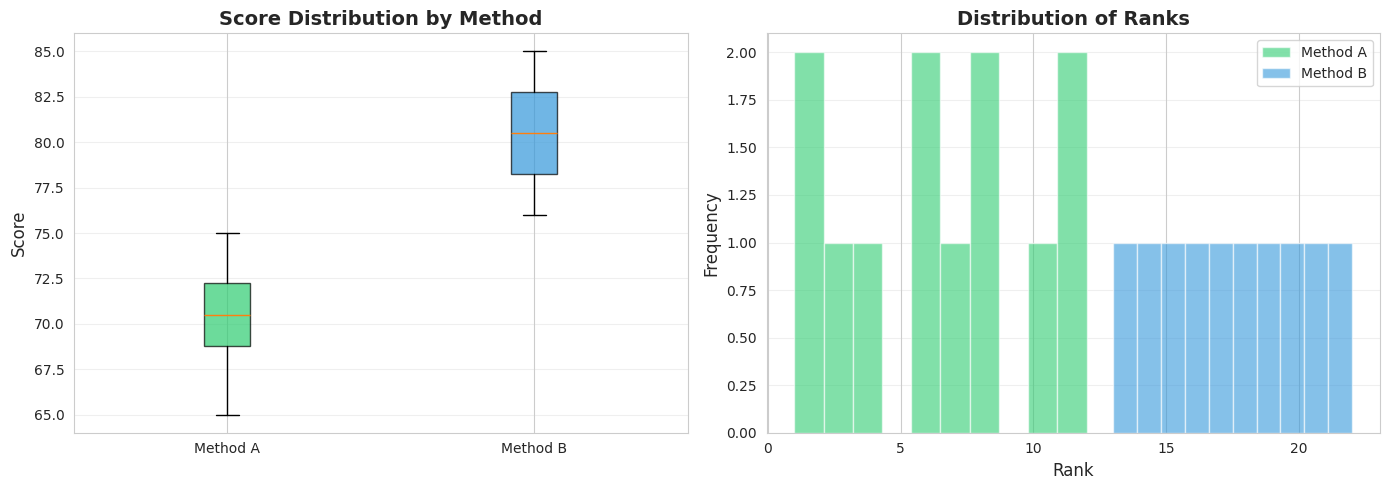
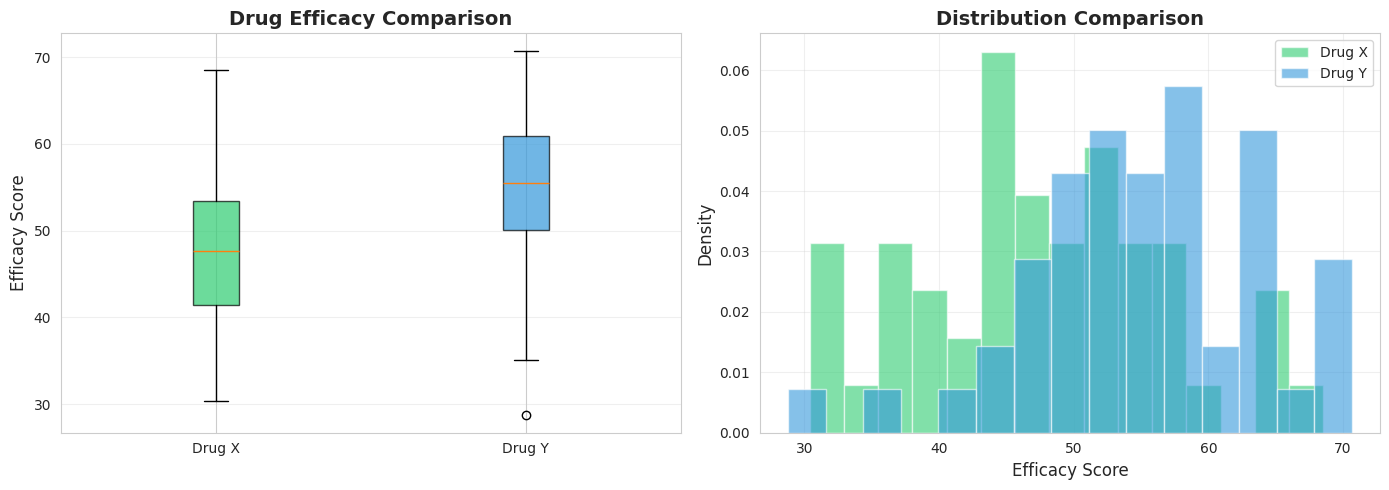

Write the Python code that produced these figures, in order.
import numpy as np
import pandas as pd
import matplotlib.pyplot as plt
import seaborn as sns
from scipy import stats

import matplotlib.font_manager as fm
_cn_fonts = [f.name for f in fm.fontManager.ttflist if any(kw in f.name for kw in ['Hei', 'Song', 'PingFang', 'Arial Unicode', 'Noto Sans CJK', 'SimHei', 'Microsoft YaHei'])]
plt.rcParams['font.sans-serif'] = _cn_fonts[:3] + ['DejaVu Sans'] if _cn_fonts else ['DejaVu Sans']
plt.rcParams['axes.unicode_minus'] = False
sns.set_style("whitegrid")

np.random.seed(42)
print("✅ 库导入完成")

# ========== 步骤 1: 生成数据 ==========

print("=" * 60)
print("📋 威尔科克森秩和检验: 教学方法比较")
print("=" * 60)

# --- 数据生成过程 (DGP) ---
# 方法 A: 传统教学 (均值较低)
method_a = np.array([65, 70, 72, 68, 75, 71, 69, 73, 67, 74, 70, 72])

# 方法 B: 新教学法 (均值较高)
method_b = np.array([78, 82, 76, 80, 85, 77, 83, 79, 81, 84])

print(f"\n📊 数据概况:")
print(f"  方法 A: n = {len(method_a)}, 均值 = {np.mean(method_a):.2f}")
print(f"  方法 B: n = {len(method_b)}, 均值 = {np.mean(method_b):.2f}")

# 合并数据并排序
combined = np.concatenate([method_a, method_b])
group_labels = ['A'] * len(method_a) + ['B'] * len(method_b)

# 排序并分配秩次
sorted_indices = np.argsort(combined)
sorted_data = combined[sorted_indices]
sorted_labels = [group_labels[i] for i in sorted_indices]

# 处理并列值 (平均秩次)
ranks = np.zeros(len(combined))
i = 0
while i < len(sorted_data):
    j = i
    while j < len(sorted_data) and sorted_data[j] == sorted_data[i]:
        j += 1
    avg_rank = (i + j + 1) / 2  # 平均秩次
    for k in range(i, j):
        ranks[sorted_indices[k]] = avg_rank
    i = j

print(f"\n📊 步骤 1: 合并排序并分配秩次")
print(f"{'值':<8} {'组别':<6} {'秩次':<8}")
print("-" * 22)
for idx in sorted_indices:
    print(f"  {combined[idx]:<8} {group_labels[idx]:<6} {ranks[idx]:<8.1f}")

# 计算秩和
rank_sum_a = np.sum(ranks[:len(method_a)])
rank_sum_b = np.sum(ranks[len(method_a):])

print(f"\n📊 步骤 2: 计算秩和")
print(f"  方法 A 的秩和 W_A = {rank_sum_a:.1f}")
print(f"  方法 B 的秩和 W_B = {rank_sum_b:.1f}")

# 使用较小样本的秩和
n1 = min(len(method_a), len(method_b))
n2 = max(len(method_a), len(method_b))
W = rank_sum_b if len(method_b) <= len(method_a) else rank_sum_a

print(f"\n📊 步骤 3: 检验统计量")
print(f"  n1 = {n1}, n2 = {n2}")
print(f"  W = {W:.1f}")

print("\n" + "=" * 60)

# ========== 步骤 2: scipy 验证 ==========

print("=" * 60)
print("🔬 scipy.stats.ranksums 验证")
print("=" * 60)

z_scipy, p_scipy = stats.ranksums(method_b, method_a)

print(f"\n📊 scipy 结果:")
print(f"  z 统计量 = {z_scipy:.4f}")
print(f"  p 值 = {p_scipy:.6f}")

# 判断
alpha = 0.05
if p_scipy < alpha:
    print(f"\n  💡 p < {alpha}，拒绝 H₀：两种教学方法的效果不同")
else:
    print(f"\n  💡 p ≥ {alpha}，不能拒绝 H₀")

print("\n" + "=" * 60)

# ========== 可视化: 秩和检验 ==========

fig, axes = plt.subplots(1, 2, figsize=(14, 5))

# 箱形图对比
ax1 = axes[0]
bp = ax1.boxplot([method_a, method_b], labels=['Method A', 'Method B'],
                patch_artist=True)
colors = ['#2ecc71', '#3498db']
for patch, color in zip(bp['boxes'], colors):
    patch.set_facecolor(color)
    patch.set_alpha(0.7)
ax1.set_ylabel('Score', fontsize=12)
ax1.set_title('Score Distribution by Method', fontsize=14, fontweight='bold')
ax1.grid(axis='y', alpha=0.3)

# 秩次分布
ax2 = axes[1]
all_ranks_a = ranks[:len(method_a)]
all_ranks_b = ranks[len(method_a):]
ax2.hist(all_ranks_a, bins=10, alpha=0.6, color='#2ecc71', label='Method A', edgecolor='white')
ax2.hist(all_ranks_b, bins=10, alpha=0.6, color='#3498db', label='Method B', edgecolor='white')
ax2.set_xlabel('Rank', fontsize=12)
ax2.set_ylabel('Frequency', fontsize=12)
ax2.set_title('Distribution of Ranks', fontsize=14, fontweight='bold')
ax2.legend(fontsize=10)
ax2.grid(axis='y', alpha=0.3)

plt.tight_layout()
plt.show()

print("💡 图解说明：")
print("  左图：两组数据的箱形图")
print("  右图：两组数据的秩次分布")
print("  如果两组效果相同，秩次应均匀分布在两组中")
print("  方法 B 的秩次明显偏高，说明其效果更好")

# ========== 步骤 3: 参数 vs 非参数对比 ==========

print("=" * 60)
print("📋 参数检验 vs 非参数检验对比")
print("=" * 60)

# t 检验
t_stat, t_p = stats.ttest_ind(method_a, method_b)

# 秩和检验
w_stat, w_p = stats.ranksums(method_a, method_b)

print(f"\n📊 检验结果对比:")
print(f"{'检验方法':<20} {'统计量':<15} {'p 值':<15}")
print("-" * 50)
print(f"  {'t 检验':<18} {'t = ' + f'{t_stat:.4f}':<15} {t_p:<15.6f}")
print(f"  {'秩和检验':<16} {'z = ' + f'{w_stat:.4f}':<15} {w_p:<15.6f}")

alpha = 0.05
print(f"\n📊 判断 (α = {alpha}):")
print(f"  t 检验: {'拒绝 H₀' if t_p < alpha else '不能拒绝 H₀'}")
print(f"  秩和检验: {'拒绝 H₀' if w_p < alpha else '不能拒绝 H₀'}")

print(f"\n💡 解读:")
print(f"  当数据满足正态性时，t 检验的功效更高")
print(f"  当数据不满足正态性时，秩和检验更稳健")
print(f"  两种方法通常给出一致的结论")

print("\n" + "=" * 60)

# ========== 步骤 4: 大样本示例 ==========

print("=" * 60)
print("📋 大样本秩和检验: 药物疗效比较")
print("=" * 60)

# --- 数据生成过程 (DGP) ---
n_large = 50
drug_x = np.random.normal(50, 10, n_large)
drug_y = np.random.normal(55, 10, n_large)

print(f"\n📊 数据概况:")
print(f"  药物 X: n = {n_large}, 均值 = {np.mean(drug_x):.2f}, 中位数 = {np.median(drug_x):.2f}")
print(f"  药物 Y: n = {n_large}, 均值 = {np.mean(drug_y):.2f}, 中位数 = {np.median(drug_y):.2f}")

# 正态性检验
print(f"\n📊 正态性检验:")
for name, data in [('X', drug_x), ('Y', drug_y)]:
    w_stat, p_val = stats.shapiro(data)
    result = '正态' if p_val > 0.05 else '非正态'
    print(f"  药物 {name}: W = {w_stat:.4f}, p = {p_val:.4f} ({result})")

# t 检验
t_stat_large, t_p_large = stats.ttest_ind(drug_x, drug_y)

# 秩和检验
z_stat_large, z_p_large = stats.ranksums(drug_x, drug_y)

print(f"\n📊 检验结果:")
print(f"  t 检验: t = {t_stat_large:.4f}, p = {t_p_large:.6f}")
print(f"  秩和检验: z = {z_stat_large:.4f}, p = {z_p_large:.6f}")

alpha = 0.05
print(f"\n📊 判断 (α = {alpha}):")
print(f"  t 检验: {'拒绝 H₀' if t_p_large < alpha else '不能拒绝 H₀'}")
print(f"  秩和检验: {'拒绝 H₀' if z_p_large < alpha else '不能拒绝 H₀'}")

print("\n" + "=" * 60)

# ========== 可视化: 大样本对比 ==========

fig, axes = plt.subplots(1, 2, figsize=(14, 5))

# 箱形图
ax1 = axes[0]
bp = ax1.boxplot([drug_x, drug_y], labels=['Drug X', 'Drug Y'],
                patch_artist=True)
colors = ['#2ecc71', '#3498db']
for patch, color in zip(bp['boxes'], colors):
    patch.set_facecolor(color)
    patch.set_alpha(0.7)
ax1.set_ylabel('Efficacy Score', fontsize=12)
ax1.set_title('Drug Efficacy Comparison', fontsize=14, fontweight='bold')
ax1.grid(axis='y', alpha=0.3)

# 直方图对比
ax2 = axes[1]
ax2.hist(drug_x, bins=15, alpha=0.6, color='#2ecc71', label='Drug X', density=True, edgecolor='white')
ax2.hist(drug_y, bins=15, alpha=0.6, color='#3498db', label='Drug Y', density=True, edgecolor='white')
ax2.set_xlabel('Efficacy Score', fontsize=12)
ax2.set_ylabel('Density', fontsize=12)
ax2.set_title('Distribution Comparison', fontsize=14, fontweight='bold')
ax2.legend(fontsize=10)
ax2.grid(alpha=0.3)

plt.tight_layout()
plt.show()

print("💡 图解说明：")
print("  左图：两组数据的箱形图")
print("  右图：两组数据的密度直方图")
print("  大样本时，t 检验和秩和检验通常给出一致结论")
